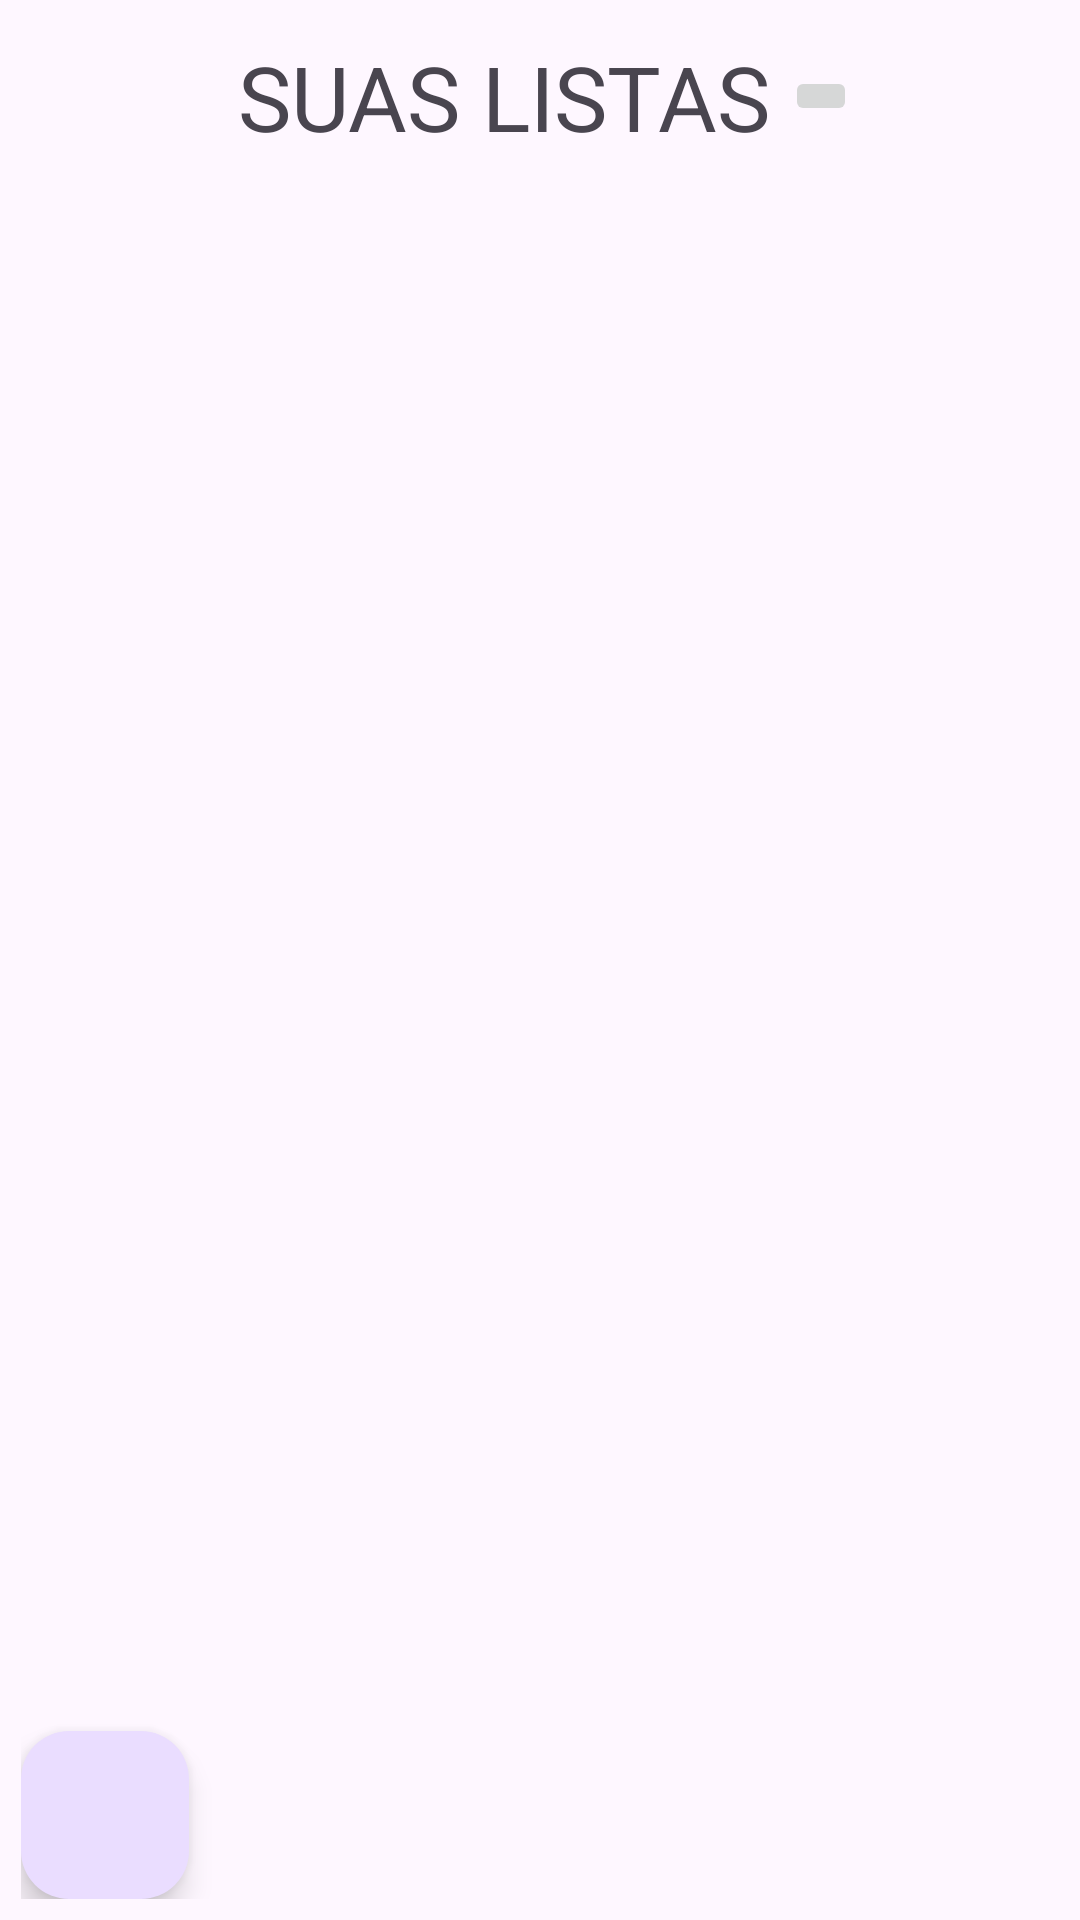

This screen was rendered from an Android layout file. Write that file and the resources it references.
<!-- AndroidManifest.xml: application theme Theme.TrabalhoDeMobile -->
<!-- res/layout/activity_listas.xml -->
<?xml version="1.0" encoding="utf-8"?>
<LinearLayout xmlns:android="http://schemas.android.com/apk/res/android"
    xmlns:app="http://schemas.android.com/apk/res-auto"
    xmlns:tools="http://schemas.android.com/tools"
    android:id="@+id/main"
    android:layout_width="match_parent"
    android:layout_height="match_parent"
    android:orientation="vertical"
    android:gravity="top"
    tools:context=".Listas"
    android:padding="7dp"
    >

    <LinearLayout
        android:layout_width="match_parent"
        android:layout_height="wrap_content"
        android:orientation="horizontal"
        android:gravity="center"
        >

        <TextView
            android:layout_width="wrap_content"
            android:layout_height="wrap_content"
            android:layout_margin="5dp"
            android:text="SUAS LISTAS"
            android:textSize="30dp" />


       <ImageButton
           android:id="@+id/logout"
           android:layout_width="wrap_content"
           android:layout_height="wrap_content"
           android:src="@drawable/baseline_logout_24"/>

    </LinearLayout>


    <androidx.recyclerview.widget.RecyclerView
        android:id="@+id/RECYCLERVIEW"
        android:layout_margin="5dp"
        android:layout_width="match_parent"
        android:layout_height="match_parent"
        android:layout_weight="1"
        />

    <com.google.android.material.floatingactionbutton.FloatingActionButton
        android:layout_width="wrap_content"
        android:layout_height="wrap_content"
        android:clickable="true"
        android:focusable="true"
        android:id="@+id/CriarLista"
        android:src="@drawable/baseline_add_24"
        />


</LinearLayout>
<!-- resources referenced by this layout -->
<resources>
  <style name="Theme.TrabalhoDeMobile" parent="Base.Theme.TrabalhoDeMobile" />
  <style name="Base.Theme.TrabalhoDeMobile" parent="Theme.Material3.DayNight.NoActionBar">
          
          
      </style>
</resources>
